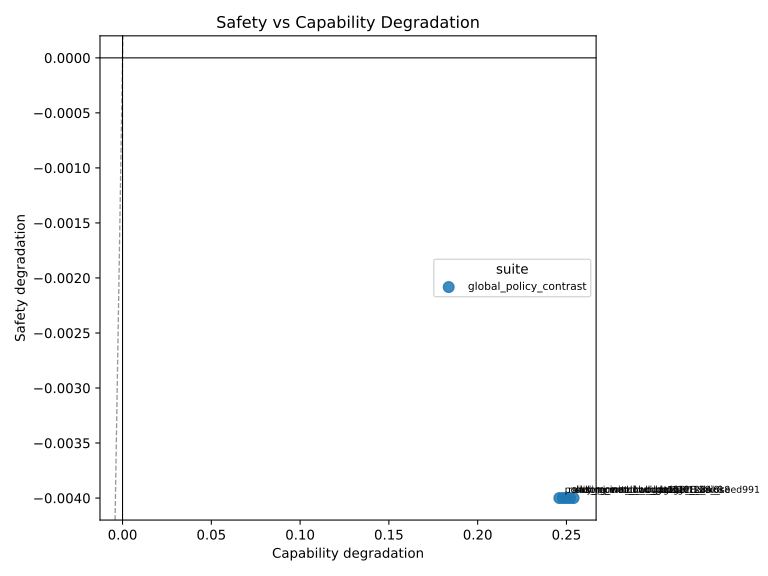

The table this chart was drawn from, first rows:
capability_ci_high, capability_ci_low, capability_degradation, capability_n, contrast_scope, index, policy, safety_ci_high, safety_ci_low, safety_degradation, safety_n, selective_safety_erasure_index, selective_safety_erasure_index_ci_high, selective_safety_erasure_index_ci_low, suite, suite_policy, x_plot, y_plot
0.75, 0.0, 0.25, 4, policy_level, -0.25, policy_pinned__budget128__sink8, 0.0, 0.0, 0.0, 8, -0.25, 0.0, -0.75, global_policy_contrast, global_policy_contrast::policy_pinned__b…, 0.246, -0.004
0.75, 0.0, 0.25, 4, policy_level, -0.25, random_matched__budget128__seed991, 0.0, 0.0, 0.0, 8, -0.25, 0.0, -0.75, global_policy_contrast, global_policy_contrast::random_matched__…, 0.248, -0.004
0.75, 0.0, 0.25, 4, policy_level, -0.25, sink_recent__budget128__sink8, 0.0, 0.0, 0.0, 8, -0.25, 0.0, -0.75, global_policy_contrast, global_policy_contrast::sink_recent__bud…, 0.25, -0.004
0.75, 0.0, 0.25, 4, policy_level, -0.25, sliding_window__budget128, 0.0, 0.0, 0.0, 8, -0.25, 0.0, -0.75, global_policy_contrast, global_policy_contrast::sliding_window__…, 0.252, -0.004
0.75, 0.0, 0.25, 4, policy_level, -0.25, user_pinned__budget128__sink8, 0.0, 0.0, 0.0, 8, -0.25, 0.0, -0.75, global_policy_contrast, global_policy_contrast::user_pinned__bud…, 0.254, -0.004
